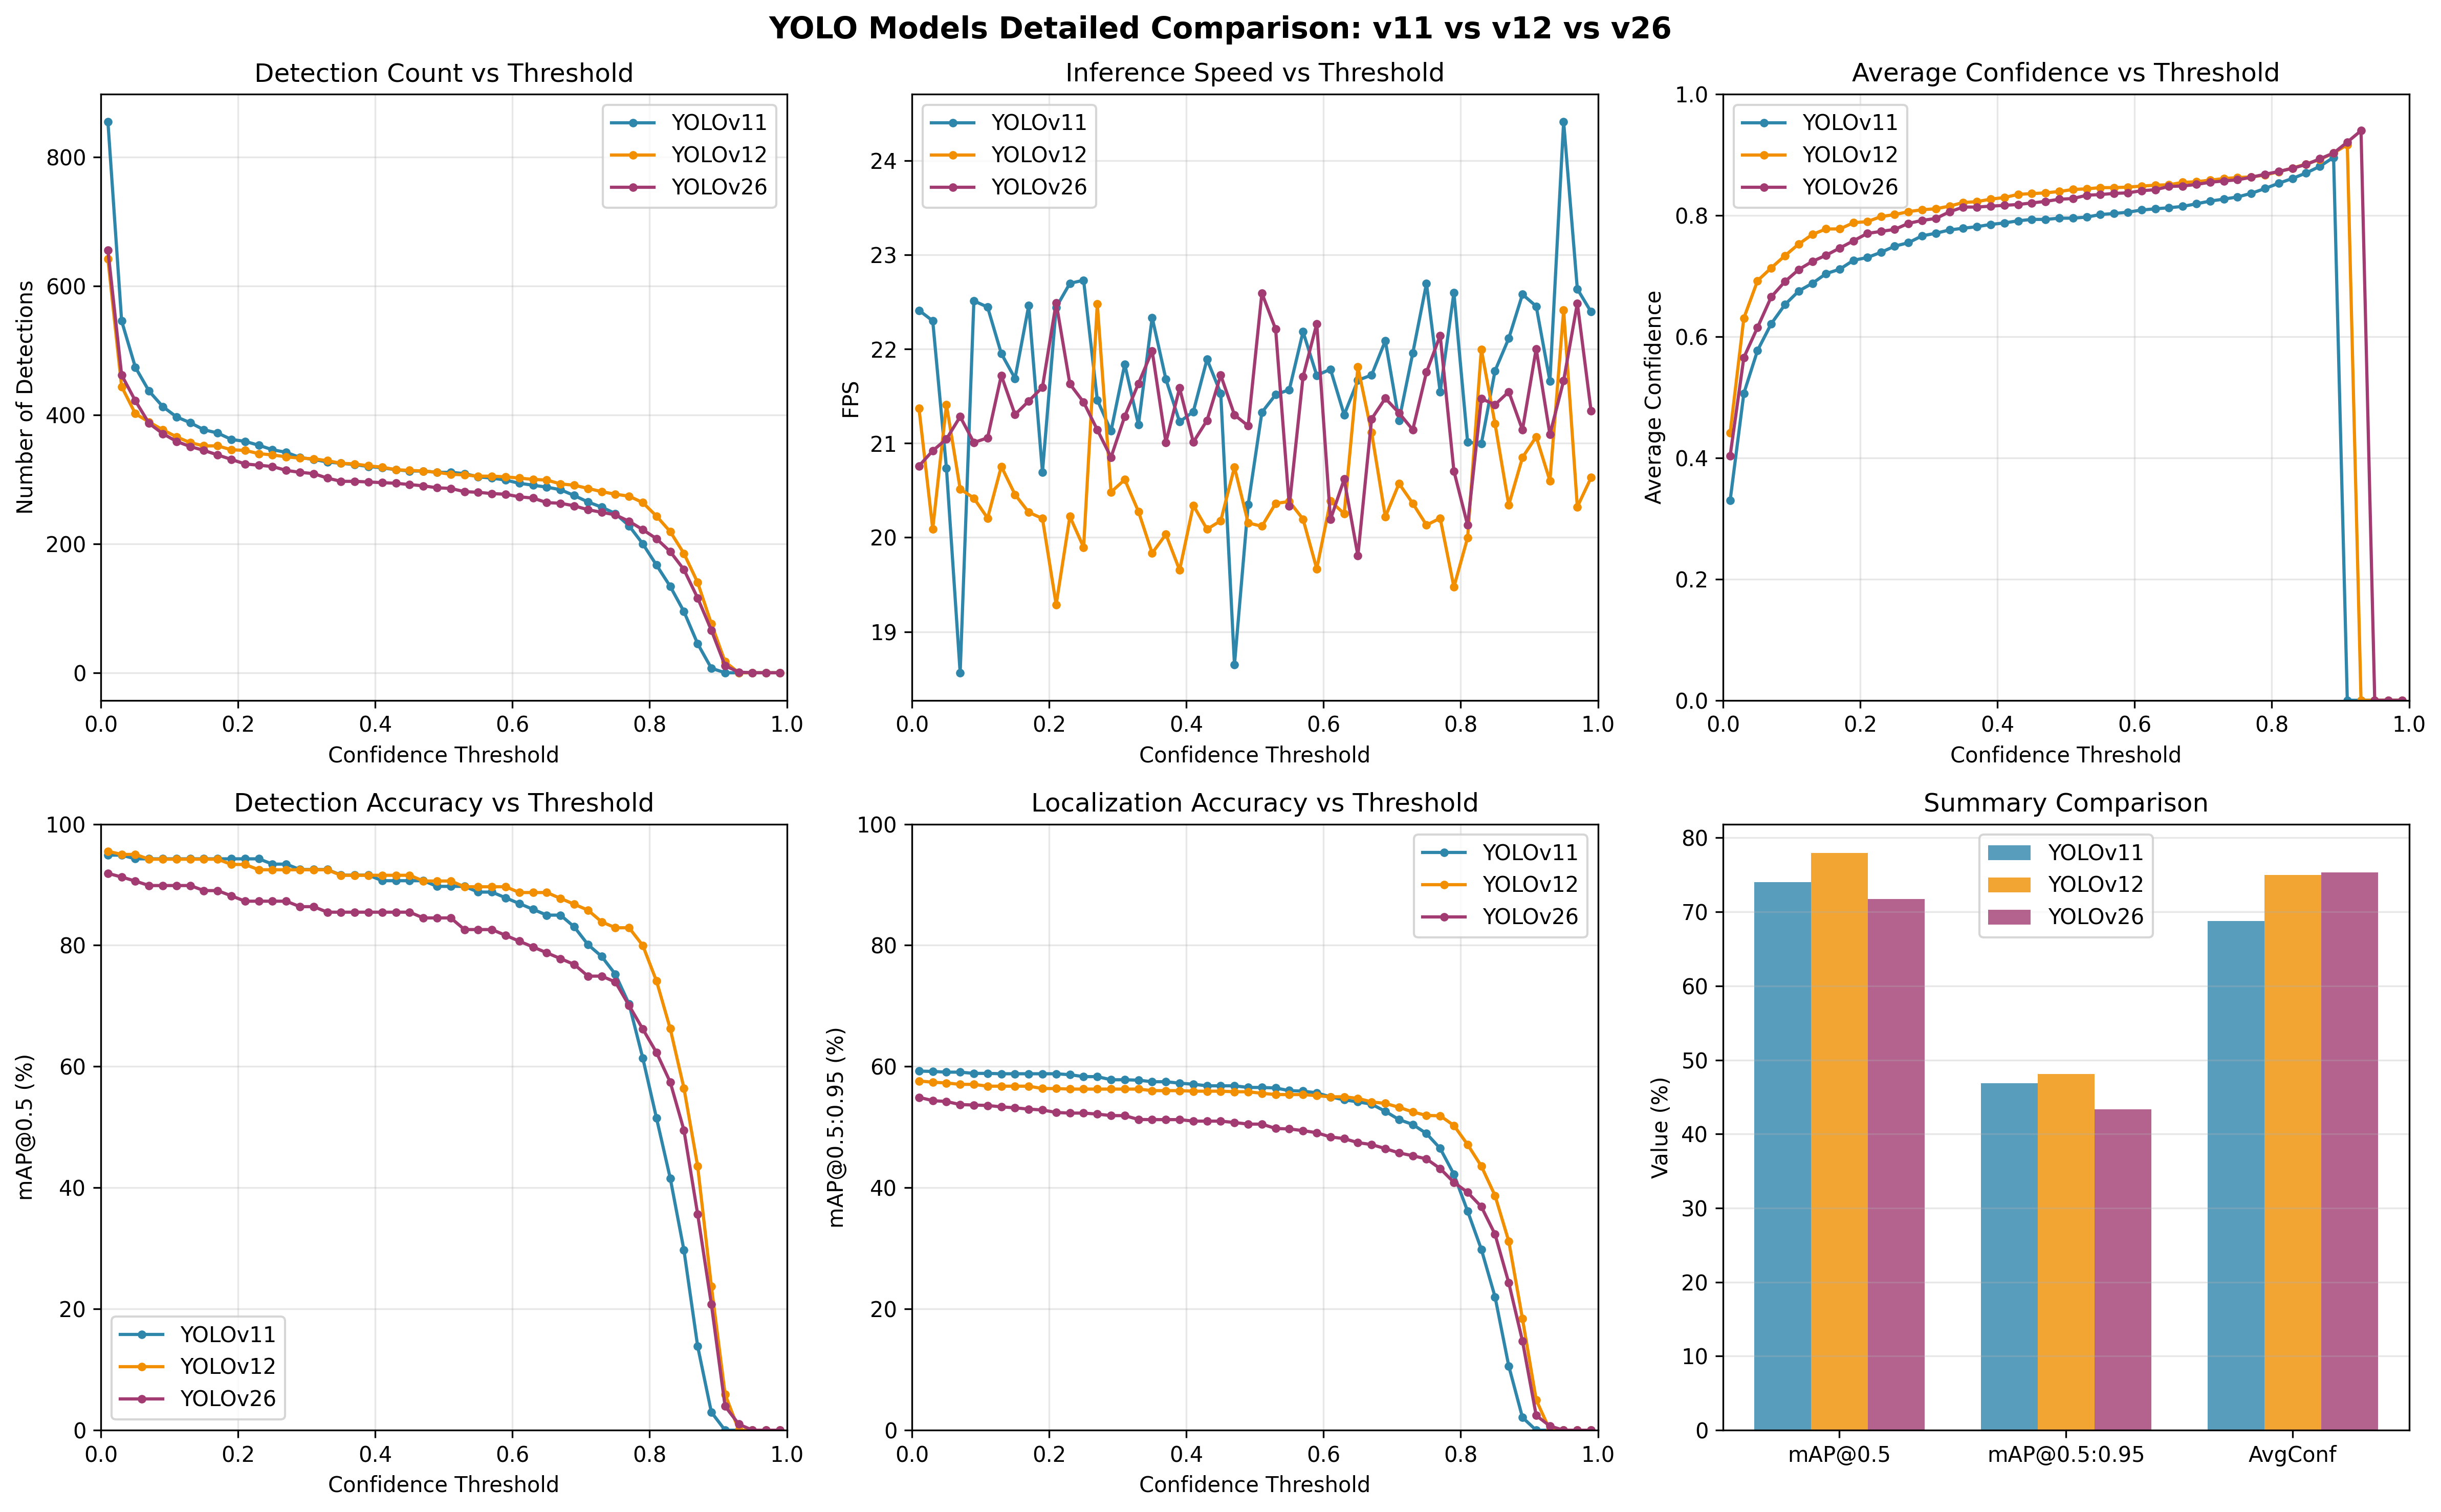

The data file committed next to this chart (first rows):
Model, Confidence_Threshold, mAP@0.5, mAP@0.5:0.95, Recall@100, FPS, Speed_ms, Total_Detections, Total_GT, Avg_Confidence
YOLOv11, 0.01, 94.87, 59.24, 65.74, 22.41, 44.62, 855, 324, 0.3294
YOLOv11, 0.03, 94.87, 59.19, 65.62, 22.3, 44.85, 546, 324, 0.5063
YOLOv11, 0.05, 94.26, 59.07, 65.43, 20.74, 48.22, 474, 324, 0.5772
YOLOv11, 0.07, 94.26, 59.07, 65.43, 18.56, 53.87, 437, 324, 0.6213
YOLOv11, 0.09, 94.26, 58.87, 65.25, 22.51, 44.42, 413, 324, 0.6528
YOLOv11, 0.11, 94.26, 58.87, 65.25, 22.44, 44.55, 397, 324, 0.6751
YOLOv11, 0.13, 94.26, 58.81, 65.06, 21.95, 45.55, 388, 324, 0.688
YOLOv11, 0.15, 94.26, 58.81, 65.06, 21.69, 46.11, 377, 324, 0.7039
YOLOv11, 0.17, 94.26, 58.81, 65.06, 22.46, 44.52, 372, 324, 0.7113
YOLOv11, 0.19, 94.26, 58.81, 65.06, 20.69, 48.32, 362, 324, 0.726
YOLOv11, 0.21, 94.26, 58.81, 65.06, 22.44, 44.56, 359, 324, 0.7304
YOLOv11, 0.23, 94.26, 58.65, 64.75, 22.7, 44.06, 353, 324, 0.7391
YOLOv11, 0.25, 93.39, 58.33, 64.51, 22.73, 43.99, 346, 324, 0.7492
YOLOv11, 0.27, 93.39, 58.33, 64.51, 21.46, 46.6, 342, 324, 0.7549
YOLOv11, 0.29, 92.5, 57.82, 63.77, 21.13, 47.33, 334, 324, 0.7663
YOLOv11, 0.31, 92.5, 57.82, 63.77, 21.84, 45.79, 331, 324, 0.7705
YOLOv11, 0.33, 92.5, 57.75, 63.58, 21.2, 47.18, 327, 324, 0.776
YOLOv11, 0.35, 91.58, 57.49, 63.43, 22.33, 44.77, 325, 324, 0.7787
YOLOv11, 0.37, 91.58, 57.49, 63.43, 21.68, 46.13, 323, 324, 0.7813
YOLOv11, 0.39, 91.58, 57.26, 62.96, 21.23, 47.11, 320, 324, 0.7851
YOLOv11, 0.41, 90.65, 57.08, 62.78, 21.33, 46.87, 318, 324, 0.7875
YOLOv11, 0.43, 90.65, 56.82, 62.53, 21.89, 45.68, 315, 324, 0.791
YOLOv11, 0.45, 90.65, 56.82, 62.41, 21.53, 46.45, 313, 324, 0.7934
YOLOv11, 0.47, 90.65, 56.82, 62.41, 18.65, 53.62, 313, 324, 0.7934
YOLOv11, 0.49, 89.72, 56.55, 62.25, 20.35, 49.15, 311, 324, 0.7954
YOLOv11, 0.51, 89.72, 56.55, 62.25, 21.33, 46.89, 311, 324, 0.7954
YOLOv11, 0.53, 89.72, 56.46, 62.1, 21.52, 46.48, 309, 324, 0.7972
YOLOv11, 0.55, 88.78, 56.03, 61.67, 21.57, 46.36, 304, 324, 0.8014
YOLOv11, 0.57, 88.78, 55.94, 61.45, 22.18, 45.08, 302, 324, 0.803
YOLOv11, 0.59, 87.83, 55.66, 61.14, 21.72, 46.04, 299, 324, 0.8053
YOLOv11, 0.61, 86.88, 54.99, 60.28, 21.79, 45.9, 294, 324, 0.8088
YOLOv11, 0.63, 85.93, 54.5, 59.72, 21.3, 46.95, 291, 324, 0.8108
YOLOv11, 0.65, 84.97, 54.17, 59.35, 21.67, 46.15, 288, 324, 0.8126
YOLOv11, 0.67, 84.97, 53.79, 58.77, 21.72, 46.03, 284, 324, 0.8148
YOLOv11, 0.69, 83.04, 52.61, 57.38, 22.09, 45.27, 275, 324, 0.8191
YOLOv11, 0.71, 80.12, 51.24, 56.02, 21.24, 47.08, 265, 324, 0.8236
YOLOv11, 0.73, 78.16, 50.44, 54.91, 21.96, 45.55, 257, 324, 0.8268
YOLOv11, 0.75, 75.22, 48.94, 53.3, 22.69, 44.06, 247, 324, 0.8304
YOLOv11, 0.77, 70.29, 46.48, 50.34, 21.54, 46.42, 228, 324, 0.8364
YOLOv11, 0.79, 61.39, 42.22, 45.59, 22.6, 44.25, 200, 324, 0.8443
YOLOv11, 0.81, 51.49, 36.13, 39.01, 21.01, 47.59, 167, 324, 0.853
YOLOv11, 0.83, 41.58, 29.85, 31.94, 20.99, 47.63, 134, 324, 0.8609
YOLOv11, 0.85, 29.7, 22, 23.46, 21.77, 45.94, 95, 324, 0.8699
YOLOv11, 0.87, 13.86, 10.6, 11.33, 22.11, 45.22, 45, 324, 0.8809
YOLOv11, 0.89, 2.97, 2.099, 1.759, 22.58, 44.29, 7, 324, 0.8957
YOLOv11, 0.91, 0.0, 0.0, 0.0, 22.45, 44.54, 0, 324, 0.0
YOLOv11, 0.93, 0.0, 0.0, 0.0, 21.66, 46.17, 0, 324, 0.0
YOLOv11, 0.95, 0.0, 0.0, 0.0, 24.41, 40.96, 0, 324, 0.0
YOLOv11, 0.97, 0.0, 0.0, 0.0, 22.64, 44.18, 0, 324, 0.0
YOLOv11, 0.99, 0.0, 0.0, 0.0, 22.39, 44.65, 0, 324, 0.0
YOLOv12, 0.01, 95.51, 57.62, 64.01, 21.37, 46.8, 642, 324, 0.441
YOLOv12, 0.03, 94.99, 57.41, 63.52, 20.09, 49.77, 444, 324, 0.6305
YOLOv12, 0.05, 94.99, 57.29, 63.43, 21.41, 46.71, 402, 324, 0.6922
YOLOv12, 0.07, 94.2, 57.06, 63.12, 20.51, 48.75, 389, 324, 0.7134
YOLOv12, 0.09, 94.2, 57.06, 63.12, 20.42, 48.98, 377, 324, 0.7335
YOLOv12, 0.11, 94.2, 56.76, 62.78, 20.2, 49.49, 366, 324, 0.7527
YOLOv12, 0.13, 94.2, 56.76, 62.78, 20.75, 48.18, 357, 324, 0.7687
YOLOv12, 0.15, 94.2, 56.76, 62.75, 20.46, 48.89, 352, 324, 0.7776
YOLOv12, 0.17, 94.2, 56.76, 62.75, 20.27, 49.34, 352, 324, 0.7776
YOLOv12, 0.19, 93.34, 56.36, 62.28, 20.2, 49.5, 346, 324, 0.788
... 90 more rows
